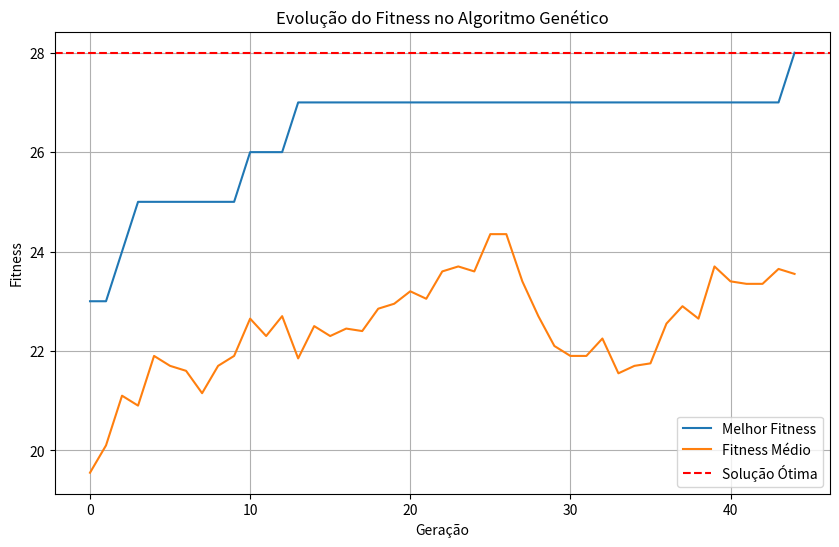

Generate this figure with matplotlib:
import numpy as np
import random
import time
from collections import defaultdict
import matplotlib.pyplot as plt

# Configurações do algoritmo genético
POPULATION_SIZE = 20
CROSSOVER_RATE = 0.8
MUTATION_RATE = 0.03
MAX_GENERATIONS = 1000
ELITISM_COUNT = 2  # Top 2 indivíduos preservados por elitismo


def binary_to_state(individual):
    """Converte representação binária para o estado das rainhas."""
    state = []
    for i in range(0, 24, 3):
        # Extrai 3 bits e converte para inteiro (0-7)
        gene = individual[i:i + 3]
        row = gene[0] * 4 + gene[1] * 2 + gene[2] * 1
        state.append(row)
    return np.array(state)


def calculate_collisions(state):
    """Calcula o número de colisões (ataques) entre rainhas."""
    collisions = 0
    n = len(state)

    for i in range(n):
        for j in range(i + 1, n):
            # Verifica mesma linha ou mesma diagonal
            if state[i] == state[j] or abs(i - j) == abs(state[i] - state[j]):
                collisions += 1

    return collisions


def fitness(individual):
    """Calcula o fitness de um indivíduo (minimização de colisões)."""
    state = binary_to_state(individual)
    collisions = calculate_collisions(state)
    return 28 - collisions  # Máximo de pares não-atacantes = 28


def initialize_population():
    """Inicializa a população com indivíduos aleatórios."""
    return [np.random.randint(0, 2, size=24).tolist() for _ in range(POPULATION_SIZE)]


def roulette_selection(population, fitnesses):
    """Seleção de pais usando a estratégia da roleta."""
    total_fitness = sum(fitnesses)
    if total_fitness == 0:
        return random.choices(population, k=2)

    probabilities = [f / total_fitness for f in fitnesses]
    return random.choices(population, weights=probabilities, k=2)


def crossover(parent1, parent2):
    """Cruzamento com ponto de corte único."""
    if random.random() > CROSSOVER_RATE:
        return parent1.copy(), parent2.copy()

    # Escolhe um ponto de corte entre 1 e 22
    cut_point = random.randint(1, 22)
    child1 = parent1[:cut_point] + parent2[cut_point:]
    child2 = parent2[:cut_point] + parent1[cut_point:]
    return child1, child2


def mutate(individual):
    """Aplica mutação por bit flip."""
    mutated = individual.copy()
    for i in range(len(mutated)):
        if random.random() < MUTATION_RATE:
            mutated[i] = 1 - mutated[i]  # Flip do bit
    return mutated


def genetic_algorithm():
    """Executa o algoritmo genético para o problema das 8 rainhas."""
    population = initialize_population()
    best_fitness_history = []
    avg_fitness_history = []
    generations = 0
    start_time = time.time()

    for gen in range(MAX_GENERATIONS):
        generations = gen + 1
        # Avalia a população
        fitnesses = [fitness(ind) for ind in population]
        best_fitness = max(fitnesses)
        avg_fitness = sum(fitnesses) / POPULATION_SIZE

        # Armazena histórico para análise
        best_fitness_history.append(best_fitness)
        avg_fitness_history.append(avg_fitness)

        # Critério de parada (solução ótima)
        if best_fitness == 28:
            break

        # Seleciona elite
        elite_indices = np.argsort(fitnesses)[-ELITISM_COUNT:]
        elite = [population[i] for i in elite_indices]

        # Gera nova população
        new_population = elite.copy()

        while len(new_population) < POPULATION_SIZE:
            # Seleção de pais
            parent1, parent2 = roulette_selection(population, fitnesses)

            # Cruzamento
            child1, child2 = crossover(parent1, parent2)

            # Mutação
            child1 = mutate(child1)
            child2 = mutate(child2)

            new_population.append(child1)
            if len(new_population) < POPULATION_SIZE:
                new_population.append(child2)

        population = new_population

    # Encontra o melhor indivíduo
    fitnesses = [fitness(ind) for ind in population]
    best_idx = np.argmax(fitnesses)
    best_individual = population[best_idx]
    best_state = binary_to_state(best_individual)
    best_collisions = calculate_collisions(best_state)
    elapsed_time = time.time() - start_time

    return {
        'best_state': best_state,
        'collisions': best_collisions,
        'generations': generations,
        'time': elapsed_time,
        'best_fitness_history': best_fitness_history,
        'avg_fitness_history': avg_fitness_history
    }


def run_ga_experiments(n_runs=50):
    """Executa múltiplas vezes o algoritmo genético e coleta estatísticas."""
    generations_list = []
    times_list = []
    solutions = defaultdict(list)

    for _ in range(n_runs):
        result = genetic_algorithm()
        generations_list.append(result['generations'])
        times_list.append(result['time'])
        solutions[result['collisions']].append(tuple(result['best_state']))

    return generations_list, times_list, solutions


def plot_evolution(result):
    """Plota a evolução do fitness ao longo das gerações."""
    plt.figure(figsize=(10, 6))
    plt.plot(result['best_fitness_history'], label='Melhor Fitness')
    plt.plot(result['avg_fitness_history'], label='Fitness Médio')
    plt.axhline(y=28, color='r', linestyle='--', label='Solução Ótima')
    plt.xlabel('Geração')
    plt.ylabel('Fitness')
    plt.title('Evolução do Fitness no Algoritmo Genético')
    plt.legend()
    plt.grid(True)
    plt.show()


def main():
    # Executa 50 experimentos
    generations_list, times_list, solutions = run_ga_experiments()

    # Calcula estatísticas
    avg_generations = np.mean(generations_list)
    std_generations = np.std(generations_list)
    avg_time = np.mean(times_list)
    std_time = np.std(times_list)

    # Mostra resultados
    print("\nEstatísticas do Algoritmo Genético:")
    print(f"Média de gerações: {avg_generations:.2f} ± {std_generations:.2f}")
    print(f"Média de tempo: {avg_time:.6f}s ± {std_time:.6f}s")

    print("\nTop 5 melhores soluções distintas encontradas:\n")
    distinct_solutions = []
    seen = set()

    # Ordena soluções por número de colisões (melhor = menos colisões)
    for collisions in sorted(solutions.keys()):
        for solution in solutions[collisions]:
            if solution not in seen:
                distinct_solutions.append((solution, collisions))
                seen.add(solution)
            if len(distinct_solutions) >= 5:
                break
        if len(distinct_solutions) >= 5:
            break

    for i, (solution, collisions) in enumerate(distinct_solutions[:5], 1):
        print(f"Solução #{i} (Colisões: {collisions})")
        print("Vetor:", list(solution))
        board = np.zeros((8, 8), dtype=str)
        for col, row in enumerate(solution):
            board[row][col] = 'Q'

        for row in board:
            print(' '.join(['Q' if cell == 'Q' else '.' for cell in row]))
        print()  # Linha em branco entre soluções

    # Total de soluções com 0 colisões
    total_zero_col = len(solutions[0])
    print(f"Total de soluções com 0 colisões encontradas nas 50 execuções: {total_zero_col}")

    # Plota a evolução de uma execução exemplo
    example_run = genetic_algorithm()
    plot_evolution(example_run)


if __name__ == "__main__":
    main()